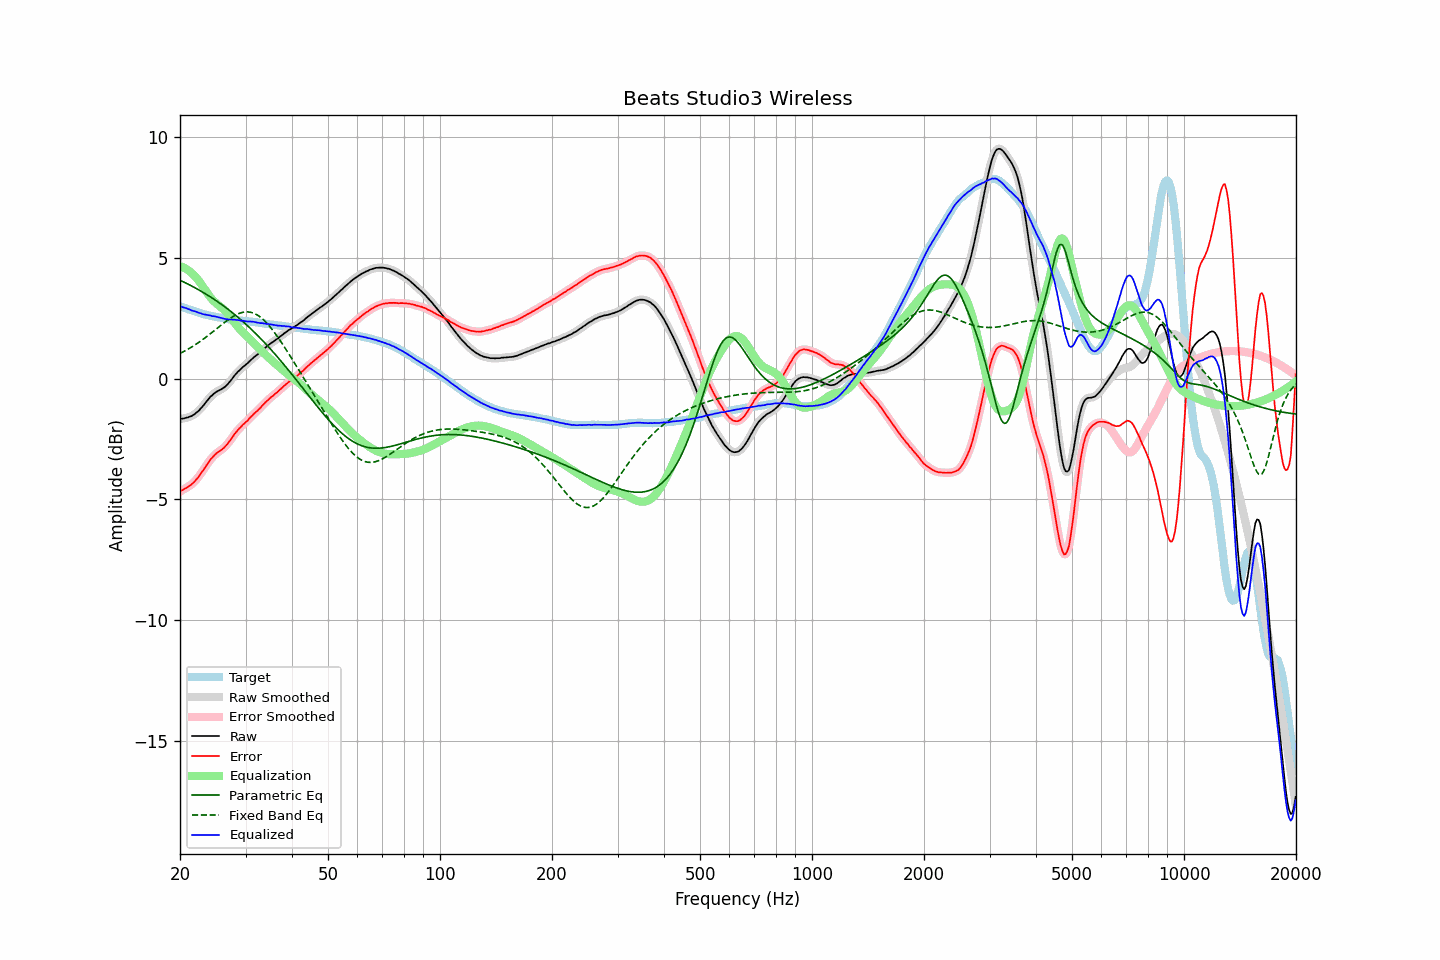

Data behind this chart, as committed beside it:
frequency, raw, error, smoothed, error_smoothed, equalization, parametric_eq, fixed_band_eq, equalized_raw, equalized_smoothed, target
20.00, -1.68, -4.67, -1.67, -4.67, 4.65, 4.07, 1.04, 2.98, 2.98, 2.99
20.20, -1.66, -4.63, -1.66, -4.63, 4.63, 4.04, 1.07, 2.97, 2.97, 2.97
20.40, -1.66, -4.60, -1.65, -4.60, 4.60, 4.01, 1.11, 2.95, 2.95, 2.94
20.61, -1.64, -4.56, -1.64, -4.56, 4.57, 3.97, 1.14, 2.93, 2.93, 2.92
20.81, -1.62, -4.52, -1.62, -4.52, 4.53, 3.94, 1.18, 2.91, 2.91, 2.90
21.02, -1.61, -4.48, -1.60, -4.48, 4.49, 3.91, 1.22, 2.88, 2.88, 2.87
21.23, -1.58, -4.43, -1.58, -4.43, 4.44, 3.87, 1.26, 2.86, 2.85, 2.85
21.44, -1.56, -4.39, -1.55, -4.38, 4.38, 3.84, 1.30, 2.82, 2.83, 2.83
21.66, -1.52, -4.33, -1.52, -4.33, 4.32, 3.80, 1.34, 2.80, 2.81, 2.81
21.87, -1.48, -4.26, -1.47, -4.26, 4.26, 3.77, 1.38, 2.78, 2.78, 2.79
22.09, -1.42, -4.19, -1.42, -4.19, 4.19, 3.73, 1.42, 2.77, 2.76, 2.77
22.31, -1.37, -4.11, -1.36, -4.11, 4.11, 3.70, 1.47, 2.74, 2.74, 2.75
22.54, -1.31, -4.03, -1.30, -4.02, 4.02, 3.66, 1.51, 2.71, 2.72, 2.72
22.76, -1.23, -3.92, -1.23, -3.93, 3.93, 3.62, 1.56, 2.70, 2.69, 2.70
22.99, -1.16, -3.83, -1.15, -3.83, 3.83, 3.58, 1.61, 2.67, 2.68, 2.68
23.22, -1.08, -3.73, -1.07, -3.73, 3.73, 3.54, 1.66, 2.65, 2.66, 2.66
23.45, -0.99, -3.63, -0.99, -3.63, 3.63, 3.50, 1.70, 2.65, 2.64, 2.65
23.69, -0.91, -3.53, -0.90, -3.53, 3.54, 3.46, 1.76, 2.63, 2.63, 2.63
23.92, -0.83, -3.44, -0.83, -3.44, 3.44, 3.42, 1.81, 2.62, 2.62, 2.62
24.16, -0.75, -3.34, -0.75, -3.35, 3.36, 3.38, 1.86, 2.61, 2.60, 2.59
24.40, -0.70, -3.28, -0.69, -3.27, 3.28, 3.33, 1.91, 2.58, 2.59, 2.58
24.65, -0.63, -3.20, -0.63, -3.20, 3.21, 3.29, 1.97, 2.58, 2.58, 2.57
24.89, -0.58, -3.13, -0.58, -3.14, 3.14, 3.24, 2.02, 2.57, 2.57, 2.55
25.14, -0.54, -3.08, -0.53, -3.08, 3.09, 3.20, 2.07, 2.55, 2.55, 2.54
25.39, -0.50, -3.03, -0.50, -3.03, 3.03, 3.15, 2.13, 2.54, 2.54, 2.53
25.65, -0.47, -2.99, -0.46, -2.99, 2.98, 3.11, 2.18, 2.52, 2.52, 2.52
25.91, -0.43, -2.94, -0.43, -2.94, 2.93, 3.06, 2.24, 2.50, 2.50, 2.51
26.16, -0.39, -2.89, -0.39, -2.88, 2.87, 3.01, 2.29, 2.48, 2.48, 2.50
26.43, -0.34, -2.82, -0.34, -2.82, 2.81, 2.96, 2.34, 2.47, 2.47, 2.48
26.69, -0.28, -2.75, -0.28, -2.75, 2.73, 2.91, 2.39, 2.46, 2.46, 2.47
26.96, -0.21, -2.67, -0.21, -2.66, 2.66, 2.86, 2.44, 2.45, 2.45, 2.46
27.23, -0.13, -2.57, -0.13, -2.58, 2.57, 2.81, 2.48, 2.44, 2.44, 2.45
27.50, -0.05, -2.48, -0.04, -2.48, 2.48, 2.76, 2.53, 2.44, 2.44, 2.44
27.77, 0.04, -2.39, 0.04, -2.39, 2.39, 2.70, 2.57, 2.44, 2.44, 2.43
28.05, 0.13, -2.29, 0.13, -2.30, 2.30, 2.65, 2.61, 2.44, 2.43, 2.42
28.33, 0.20, -2.21, 0.21, -2.21, 2.22, 2.59, 2.64, 2.42, 2.43, 2.41
28.62, 0.28, -2.13, 0.28, -2.13, 2.14, 2.54, 2.68, 2.42, 2.42, 2.41
28.90, 0.34, -2.06, 0.34, -2.06, 2.06, 2.48, 2.70, 2.41, 2.41, 2.40
29.19, 0.40, -2.00, 0.41, -1.99, 1.99, 2.43, 2.72, 2.40, 2.40, 2.40
29.48, 0.47, -1.92, 0.47, -1.92, 1.92, 2.37, 2.74, 2.40, 2.39, 2.39
29.78, 0.52, -1.86, 0.52, -1.86, 1.86, 2.31, 2.75, 2.38, 2.38, 2.39
30.08, 0.58, -1.79, 0.58, -1.80, 1.79, 2.25, 2.76, 2.37, 2.37, 2.38
30.38, 0.63, -1.74, 0.64, -1.73, 1.73, 2.19, 2.76, 2.36, 2.36, 2.38
30.68, 0.70, -1.66, 0.70, -1.66, 1.66, 2.13, 2.75, 2.36, 2.36, 2.36
30.99, 0.76, -1.59, 0.76, -1.59, 1.60, 2.06, 2.74, 2.36, 2.36, 2.35
31.30, 0.82, -1.53, 0.82, -1.52, 1.53, 2.00, 2.72, 2.35, 2.36, 2.35
31.61, 0.88, -1.46, 0.88, -1.46, 1.47, 1.94, 2.70, 2.35, 2.34, 2.34
31.93, 0.93, -1.40, 0.93, -1.40, 1.40, 1.87, 2.67, 2.33, 2.33, 2.33
32.24, 0.98, -1.34, 0.99, -1.34, 1.33, 1.80, 2.63, 2.32, 2.32, 2.33
32.57, 1.04, -1.27, 1.04, -1.27, 1.27, 1.74, 2.59, 2.31, 2.31, 2.32
32.89, 1.09, -1.21, 1.10, -1.21, 1.20, 1.67, 2.54, 2.29, 2.30, 2.30
33.22, 1.16, -1.13, 1.16, -1.13, 1.13, 1.60, 2.49, 2.30, 2.29, 2.29
33.55, 1.21, -1.07, 1.21, -1.06, 1.07, 1.53, 2.43, 2.28, 2.28, 2.28
33.89, 1.27, -1.00, 1.27, -1.00, 1.00, 1.46, 2.36, 2.27, 2.27, 2.27
34.23, 1.32, -0.93, 1.33, -0.93, 0.94, 1.39, 2.30, 2.26, 2.26, 2.26
34.57, 1.38, -0.87, 1.38, -0.87, 0.87, 1.32, 2.22, 2.26, 2.25, 2.25
34.92, 1.43, -0.81, 1.43, -0.81, 0.81, 1.24, 2.14, 2.25, 2.25, 2.24
35.27, 1.48, -0.75, 1.48, -0.75, 0.76, 1.17, 2.06, 2.24, 2.24, 2.23
35.62, 1.52, -0.70, 1.53, -0.70, 0.70, 1.09, 1.97, 2.22, 2.23, 2.23
35.97, 1.57, -0.64, 1.57, -0.65, 0.64, 1.02, 1.88, 2.22, 2.21, 2.22
... 635 more rows
